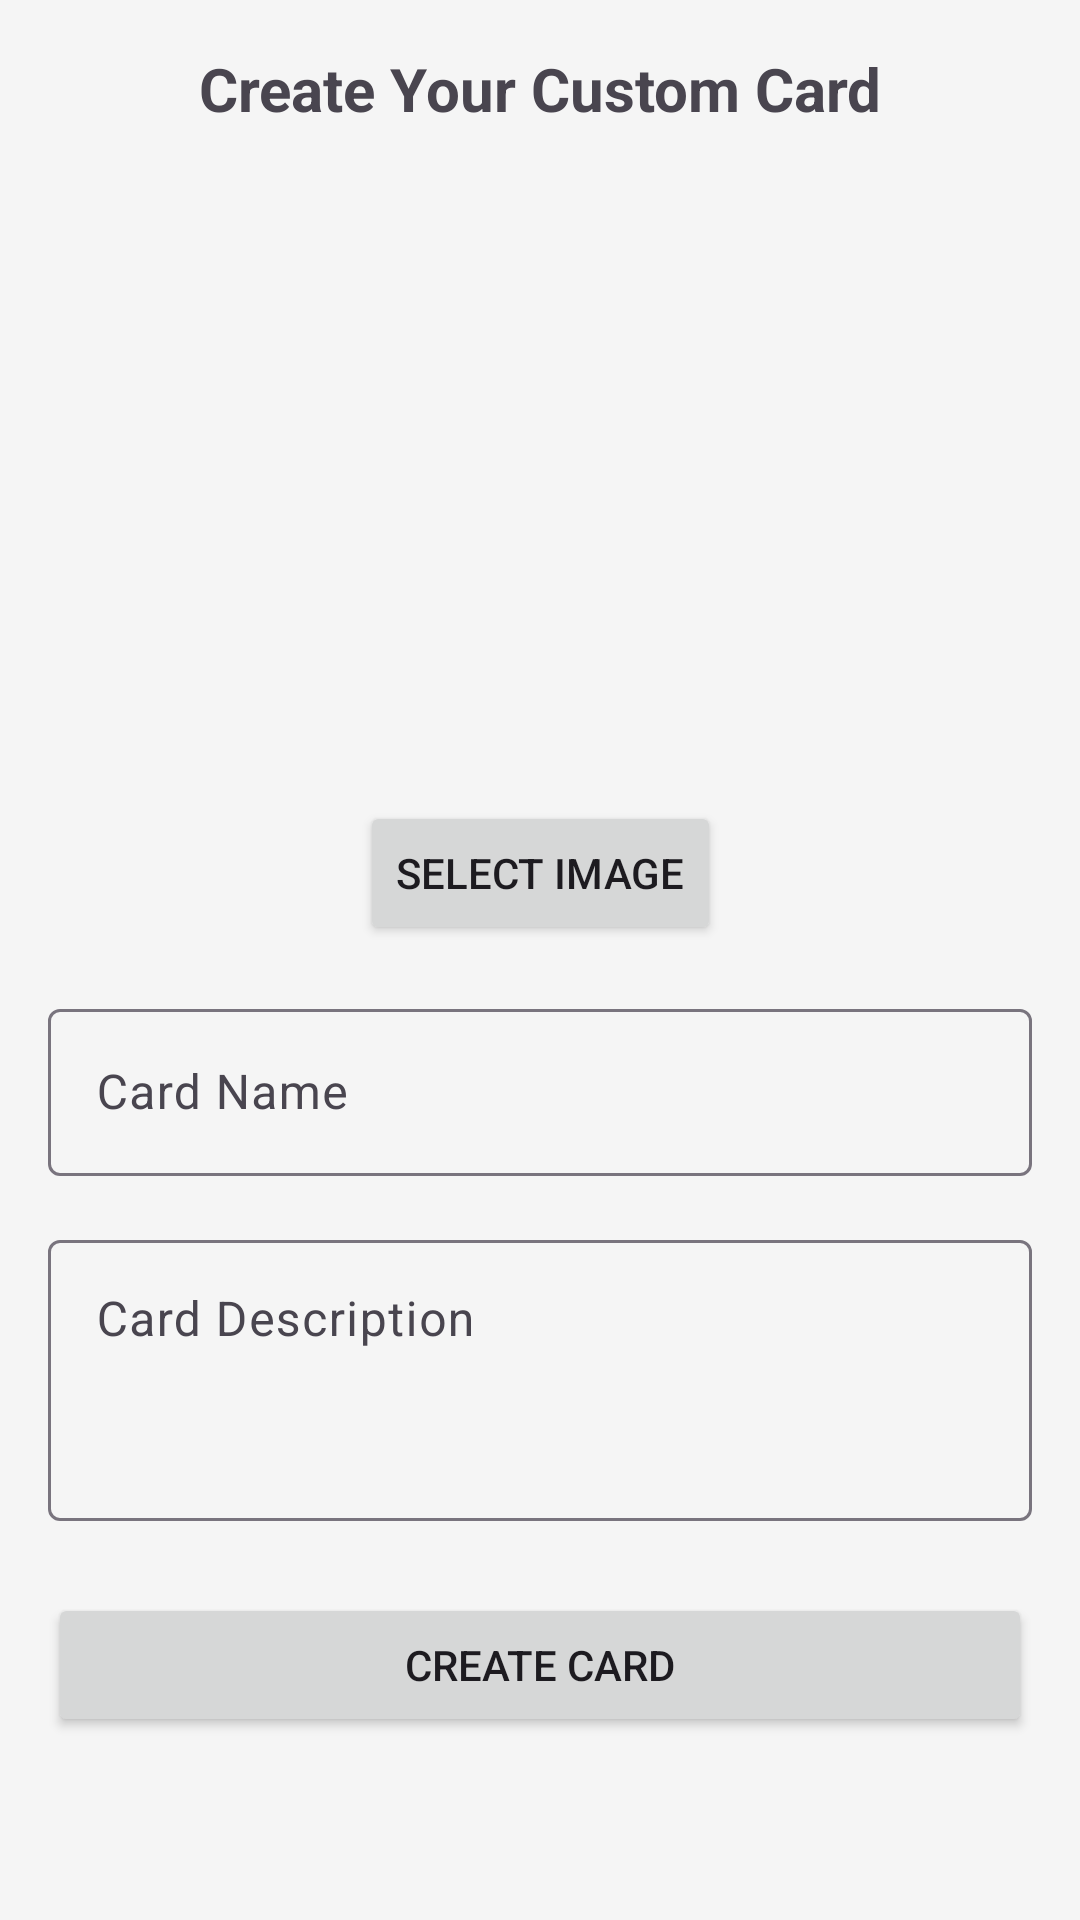

Android layout source for this screen:
<!-- AndroidManifest.xml: application theme Theme.CollectCard -->
<!-- res/layout/fragment_customization.xml -->
<?xml version="1.0" encoding="utf-8"?>
<ScrollView
    xmlns:android="http://schemas.android.com/apk/res/android"
    xmlns:app="http://schemas.android.com/apk/res-auto"
    android:layout_width="match_parent"
    android:layout_height="match_parent"
    android:background="#F5F5F5">

    <androidx.constraintlayout.widget.ConstraintLayout
        android:layout_width="match_parent"
        android:layout_height="wrap_content"
        android:padding="16dp">

        <TextView
            android:id="@+id/title_text"
            android:layout_width="match_parent"
            android:layout_height="wrap_content"
            android:text="Create Your Custom Card"
            android:textSize="20sp"
            android:textStyle="bold"
            android:gravity="center"
            android:layout_marginBottom="16dp"
            app:layout_constraintTop_toTopOf="parent" />

        <ImageView
            android:id="@+id/card_image_preview"
            android:layout_width="200dp"
            android:layout_height="200dp"
            android:scaleType="centerCrop"
            android:src="@drawable/card_placeholder"
            android:layout_marginTop="16dp"
            app:layout_constraintTop_toBottomOf="@id/title_text"
            app:layout_constraintStart_toStartOf="parent"
            app:layout_constraintEnd_toEndOf="parent" />

        <Button
            android:id="@+id/select_image_button"
            android:layout_width="wrap_content"
            android:layout_height="wrap_content"
            android:text="Select Image"
            android:layout_marginTop="8dp"
            app:layout_constraintTop_toBottomOf="@id/card_image_preview"
            app:layout_constraintStart_toStartOf="parent"
            app:layout_constraintEnd_toEndOf="parent" />

        <com.google.android.material.textfield.TextInputLayout
            android:id="@+id/name_input_layout"
            android:layout_width="match_parent"
            android:layout_height="wrap_content"
            android:layout_marginTop="16dp"
            android:hint="Card Name"
            app:layout_constraintTop_toBottomOf="@id/select_image_button">

            <com.google.android.material.textfield.TextInputEditText
                android:id="@+id/card_name_input"
                android:layout_width="match_parent"
                android:layout_height="wrap_content"
                android:inputType="text"
                android:maxLines="1" />
        </com.google.android.material.textfield.TextInputLayout>

        <com.google.android.material.textfield.TextInputLayout
            android:id="@+id/description_input_layout"
            android:layout_width="match_parent"
            android:layout_height="wrap_content"
            android:layout_marginTop="16dp"
            android:hint="Card Description"
            app:layout_constraintTop_toBottomOf="@id/name_input_layout">

            <com.google.android.material.textfield.TextInputEditText
                android:id="@+id/card_description_input"
                android:layout_width="match_parent"
                android:layout_height="wrap_content"
                android:inputType="textMultiLine"
                android:minLines="3"
                android:maxLines="5"
                android:gravity="top|start" />
        </com.google.android.material.textfield.TextInputLayout>

        <Button
            android:id="@+id/create_card_button"
            android:layout_width="match_parent"
            android:layout_height="wrap_content"
            android:text="Create Card"
            android:layout_marginTop="24dp"
            app:layout_constraintTop_toBottomOf="@id/description_input_layout" />

    </androidx.constraintlayout.widget.ConstraintLayout>
</ScrollView>
<!-- resources referenced by this layout -->
<resources>
  <style name="Theme.CollectCard" parent="Base.Theme.CollectCard" />
  <style name="Base.Theme.CollectCard" parent="Theme.Material3.DayNight.NoActionBar">
          
          
      </style>
</resources>
